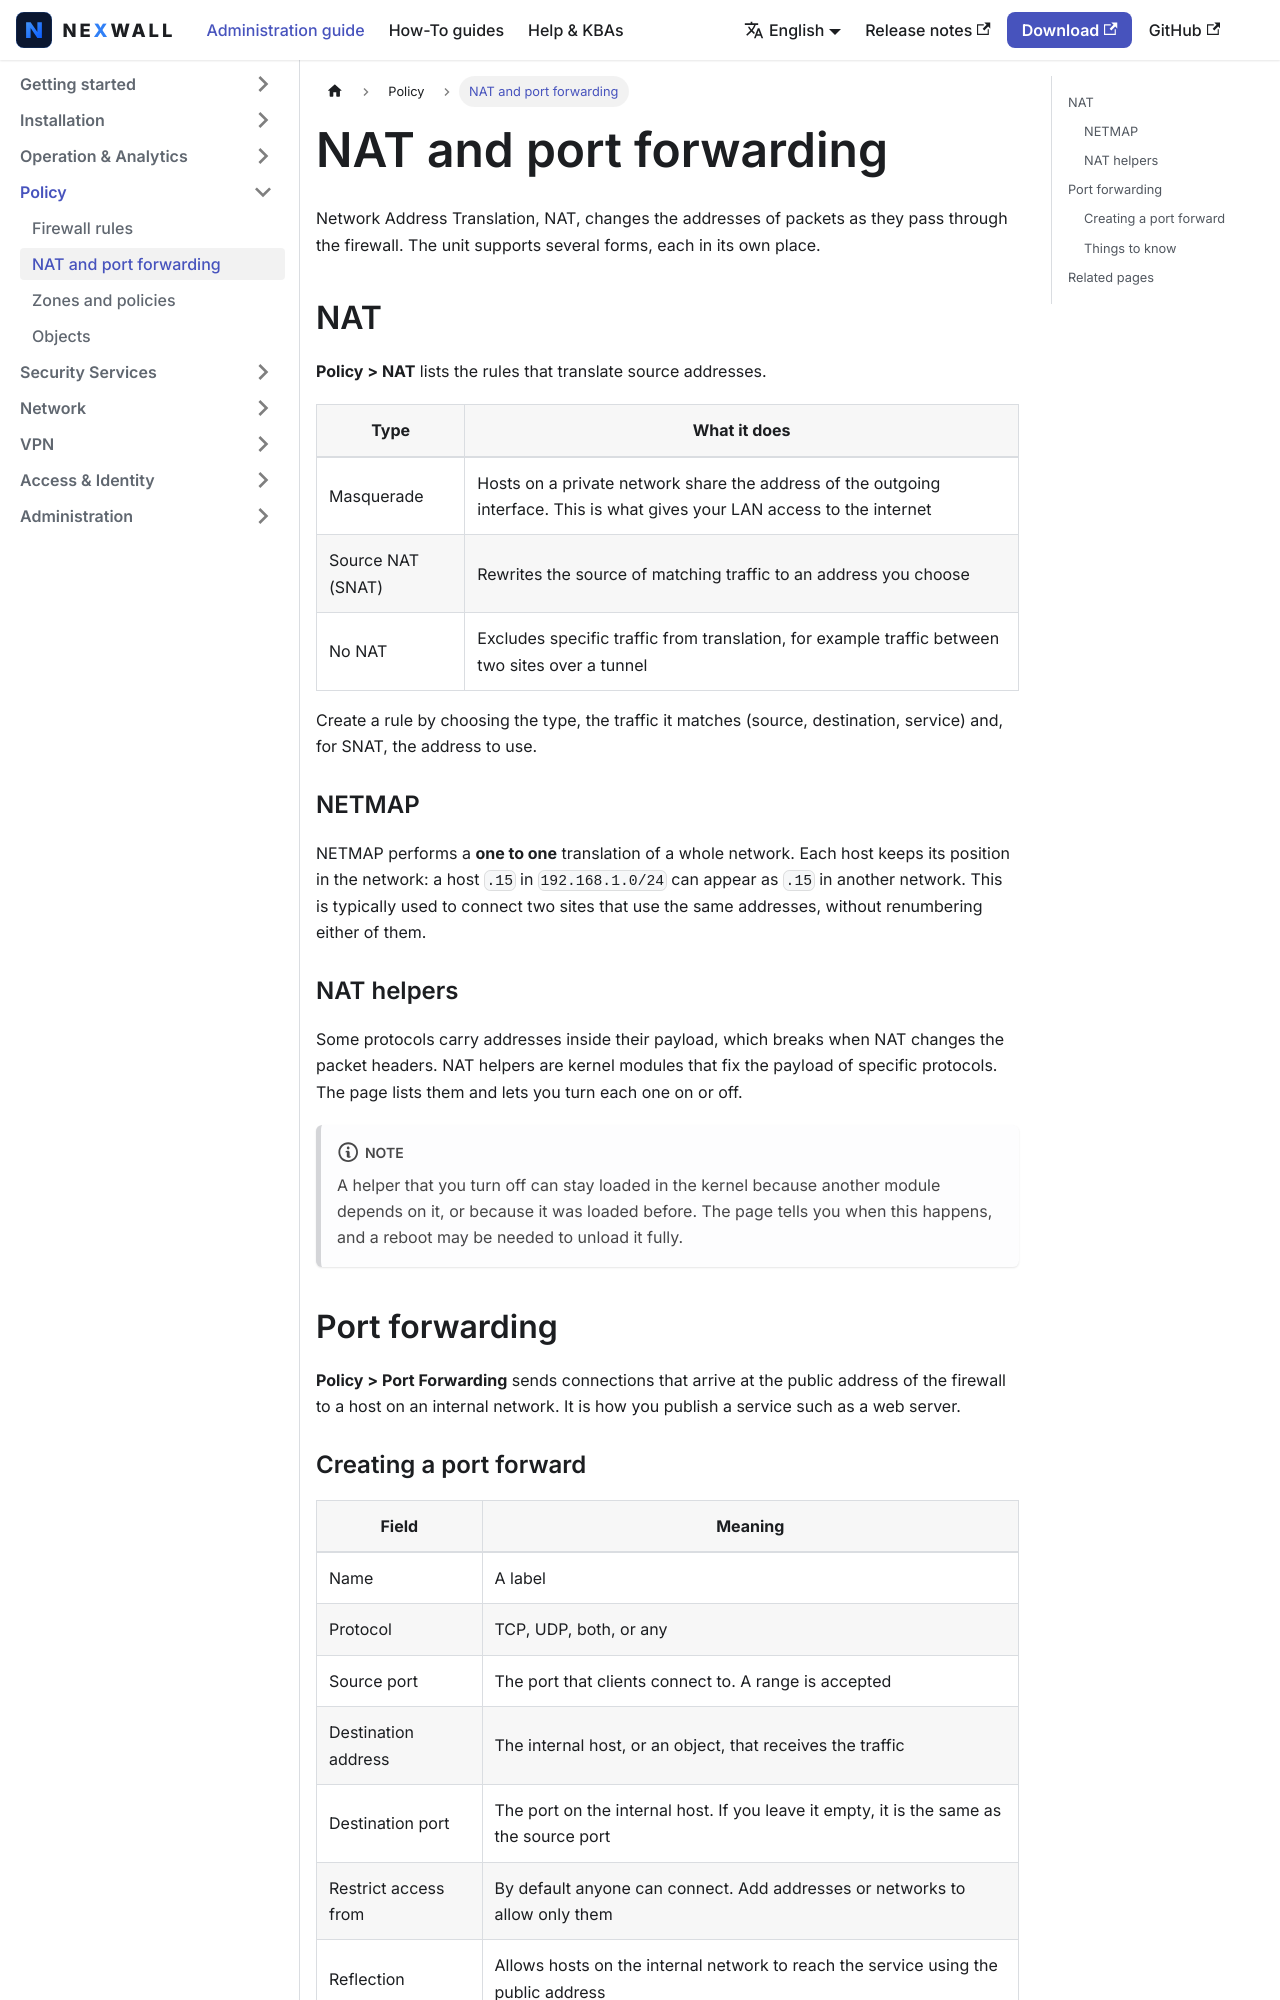

repository: nexwall/nexwall-docs · page: docs/policy/nat-port-forwarding/index.html · generator: docusaurus

---
title: NAT and port forwarding
sidebar_position: 2
description: Masquerading, source NAT, one to one mapping, NAT helpers and port forwards.
---

# NAT and port forwarding

Network Address Translation, NAT, changes the addresses of packets as they pass through the firewall. The unit supports
several forms, each in its own place.

## NAT

**Policy > NAT** lists the rules that translate source addresses.

| Type | What it does |
|---|---|
| Masquerade | Hosts on a private network share the address of the outgoing interface. This is what gives your LAN access to the internet |
| Source NAT (SNAT) | Rewrites the source of matching traffic to an address you choose |
| No NAT | Excludes specific traffic from translation, for example traffic between two sites over a tunnel |

Create a rule by choosing the type, the traffic it matches (source, destination, service) and, for SNAT, the address to
use.

### NETMAP

NETMAP performs a **one to one** translation of a whole network. Each host keeps its position in the network: a host
`.15` in `192.168.1.0/24` can appear as `.15` in another network. This is typically used to connect two sites that use
the same addresses, without renumbering either of them.

### NAT helpers

Some protocols carry addresses inside their payload, which breaks when NAT changes the packet headers. NAT helpers are
kernel modules that fix the payload of specific protocols. The page lists them and lets you turn each one on or off.

:::note
A helper that you turn off can stay loaded in the kernel because another module depends on it, or because it was loaded
before. The page tells you when this happens, and a reboot may be needed to unload it fully.
:::

## Port forwarding

**Policy > Port Forwarding** sends connections that arrive at the public address of the firewall to a host on an
internal network. It is how you publish a service such as a web server.
